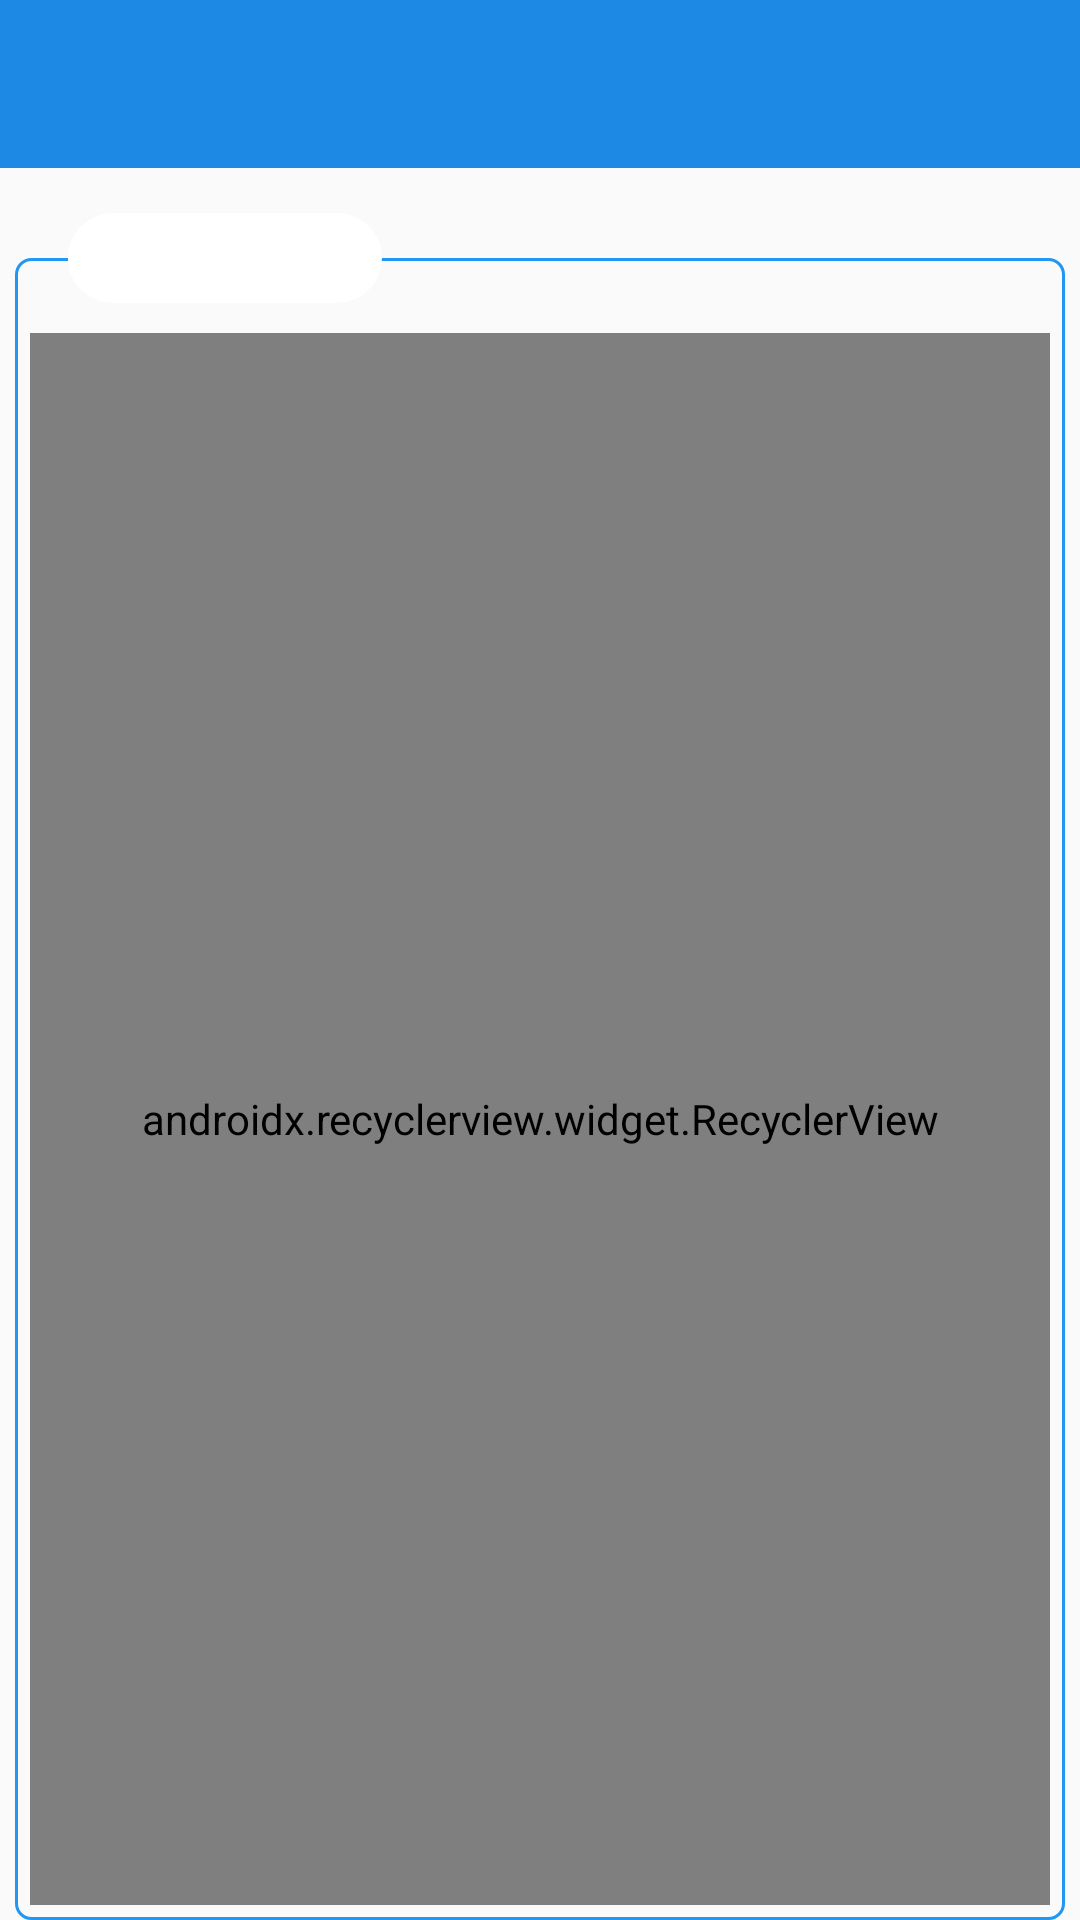

Android layout source for this screen:
<!-- AndroidManifest.xml: application theme AppTheme -->
<!-- res/layout/activity_favorite.xml -->
<?xml version="1.0" encoding="utf-8"?>
<android.support.constraint.ConstraintLayout xmlns:android="http://schemas.android.com/apk/res/android"
    xmlns:app="http://schemas.android.com/apk/res-auto"
    xmlns:tools="http://schemas.android.com/tools"
    android:layout_width="match_parent"
    android:layout_height="match_parent"
    tools:context=".ui.favorite.FavoriteActivity">

    <android.support.v7.widget.Toolbar
        android:id="@+id/tool_bar_favorite"
        android:layout_width="match_parent"
        android:layout_height="wrap_content"
        android:background="@color/color_primary_dark"
        app:layout_constraintTop_toTopOf="parent"
        app:titleTextColor="@android:color/white" />

    <View
        android:id="@+id/view_favorite"
        style="@style/ViewTransparentWhite"
        android:layout_width="0dp"
        android:layout_height="0dp"
        app:layout_constraintBottom_toBottomOf="parent"
        app:layout_constraintLeft_toLeftOf="parent"
        app:layout_constraintRight_toRightOf="parent"
        app:layout_constraintTop_toBottomOf="@id/tool_bar_favorite" />

    <Button
        android:id="@+id/button_favorite"
        style="@style/RoundedButton"
        android:layout_width="wrap_content"
        android:layout_height="@dimen/dp_30"
        android:text="@string/text_favorite"
        android:textColor="@color/color_white"
        app:layout_constraintBottom_toTopOf="@id/view_favorite"
        app:layout_constraintHorizontal_bias="0.07"
        app:layout_constraintLeft_toLeftOf="@id/view_favorite"
        app:layout_constraintRight_toRightOf="parent"
        app:layout_constraintTop_toTopOf="@id/view_favorite"
        app:layout_constraintVertical_bias="0.4" />

    <android.support.v7.widget.RecyclerView
        android:id="@+id/recycler_favorite"
        android:layout_width="0dp"
        android:layout_height="0dp"
        android:layout_marginLeft="@dimen/dp_5"
        android:layout_marginTop="@dimen/dp_25"
        android:layout_marginRight="@dimen/dp_5"
        android:layout_marginBottom="@dimen/dp_5"
        android:orientation="vertical"
        app:layoutManager="android.support.v7.widget.LinearLayoutManager"
        app:layout_constraintBottom_toTopOf="@id/mini_player"
        app:layout_constraintLeft_toLeftOf="@id/view_favorite"
        app:layout_constraintRight_toRightOf="@id/view_favorite"
        app:layout_constraintTop_toTopOf="@id/view_favorite" />

    <include
        android:id="@+id/mini_player"
        layout="@layout/layout_mini_player"
        android:layout_width="0dp"
        android:layout_height="wrap_content"
        android:visibility="gone"
        app:layout_constraintBottom_toBottomOf="parent"
        app:layout_constraintEnd_toEndOf="parent"
        app:layout_constraintStart_toStartOf="parent"
        app:layout_constraintTop_toBottomOf="@id/recycler_favorite" />
</android.support.constraint.ConstraintLayout>
<!-- res/layout/layout_mini_player.xml (included above) -->
<?xml version="1.0" encoding="utf-8"?>
<android.support.constraint.ConstraintLayout xmlns:android="http://schemas.android.com/apk/res/android"
    xmlns:app="http://schemas.android.com/apk/res-auto"
    android:layout_width="match_parent"
    android:layout_height="wrap_content"
    android:background="@drawable/background_input">

    <ImageView
        android:id="@+id/image_track"
        android:layout_width="@dimen/dp_60"
        android:layout_height="@dimen/dp_60"
        android:padding="@dimen/dp_5"
        android:src="@mipmap/ic_launcher"
        android:transitionName="fromMini" />

    <TextView
        android:id="@+id/text_song_name"
        android:layout_width="0dp"
        android:layout_height="wrap_content"
        android:layout_marginStart="@dimen/dp_10"
        android:paddingTop="@dimen/dp_5"
        android:singleLine="true"
        android:text="@string/default_song_name"
        android:textColor="@color/color_primary_dark"
        android:textSize="@dimen/dp_18"
        android:textStyle="bold"
        app:layout_constraintEnd_toStartOf="@id/image_previous_song"
        app:layout_constraintStart_toEndOf="@id/image_track"
        app:layout_constraintTop_toTopOf="parent" />

    <TextView
        android:id="@+id/text_singer_name"
        android:layout_width="0dp"
        android:layout_height="0dp"
        android:layout_marginStart="@dimen/dp_10"
        android:paddingTop="@dimen/dp_5"
        android:paddingBottom="@dimen/dp_7"
        android:singleLine="true"
        android:text="@string/default_singer"
        android:textColor="@color/color_primary"
        android:textSize="@dimen/dp_14"
        app:layout_constraintBottom_toBottomOf="parent"
        app:layout_constraintEnd_toStartOf="@id/image_previous_song"
        app:layout_constraintStart_toEndOf="@id/image_track"
        app:layout_constraintTop_toBottomOf="@id/text_song_name" />

    <ImageView
        android:id="@+id/image_next_song"
        android:layout_width="@dimen/dp_20"
        android:layout_height="@dimen/dp_20"
        android:layout_marginEnd="@dimen/dp_15"
        android:src="@drawable/ic_next"
        app:layout_constraintBottom_toBottomOf="parent"
        app:layout_constraintEnd_toEndOf="parent"
        app:layout_constraintTop_toTopOf="parent" />

    <ImageView
        android:id="@+id/image_play_song"
        android:layout_width="@dimen/dp_30"
        android:layout_height="@dimen/dp_30"
        android:layout_marginEnd="@dimen/dp_15"
        android:src="@drawable/ic_play"
        app:layout_constraintBottom_toBottomOf="parent"
        app:layout_constraintEnd_toStartOf="@+id/image_next_song"
        app:layout_constraintTop_toTopOf="parent" />

    <ProgressBar
        android:id="@+id/progress_waiting"
        style="?android:attr/progressBarStyleSmall"
        android:layout_width="@dimen/dp_32"
        android:layout_height="@dimen/dp_32"
        android:visibility="gone"
        app:layout_constraintBottom_toBottomOf="@id/image_play_song"
        app:layout_constraintEnd_toEndOf="@id/image_play_song"
        app:layout_constraintStart_toStartOf="@id/image_play_song"
        app:layout_constraintTop_toTopOf="@id/image_play_song" />

    <ImageView
        android:id="@+id/image_previous_song"
        android:layout_width="@dimen/dp_20"
        android:layout_height="@dimen/dp_20"
        android:layout_marginEnd="@dimen/dp_15"
        android:src="@drawable/ic_previous"
        app:layout_constraintBottom_toBottomOf="parent"
        app:layout_constraintEnd_toStartOf="@+id/image_play_song"
        app:layout_constraintTop_toTopOf="parent" />
</android.support.constraint.ConstraintLayout>
<!-- resources referenced by this layout -->
<resources>
  <color name="color_primary">#2196f3</color>
  <color name="color_primary_dark">#1e88e5</color>
  <color name="color_white">#ffffff</color>
  <dimen name="dp_10">10dp</dimen>
  <dimen name="dp_14">14dp</dimen>
  <dimen name="dp_15">15dp</dimen>
  <dimen name="dp_18">18dp</dimen>
  <dimen name="dp_20">20dp</dimen>
  <dimen name="dp_25">25dp</dimen>
  <dimen name="dp_30">30dp</dimen>
  <dimen name="dp_32">32dp</dimen>
  <dimen name="dp_5">5dp</dimen>
  <dimen name="dp_60">60dp</dimen>
  <dimen name="dp_7">7dp</dimen>
  <!-- drawable background_input (drawable) -->
  <?xml version="1.0" encoding="utf-8"?>
  <shape xmlns:android="http://schemas.android.com/apk/res/android">
      <solid android:color="@android:color/white" />
      <corners android:radius="@dimen/dp_5" />
  </shape>
  <string name="default_singer">Singer</string>
  <string name="default_song_name">Song name</string>
  <string name="text_favorite">Favorite</string>
  <style name="RoundedButton" parent="Widget.AppCompat.Button.Borderless">
          <item name="android:background">@drawable/rounded_button_style</item>
          <item name="android:drawableEnd">@drawable/ic_view_more</item>
          <item name="android:paddingLeft">@dimen/dp_10</item>
          <item name="android:paddingRight">@dimen/dp_10</item>
          <item name="android:textColor">@color/color_primary</item>
          <item name="android:textSize">@dimen/sp_16</item>
          <item name="android:textStyle">bold</item>
      </style>
  <style name="ViewTransparentWhite" parent="Theme.AppCompat.Light.Dialog">
          <item name="android:layout_marginLeft">@dimen/dp_5</item>
          <item name="android:layout_marginRight">@dimen/dp_5</item>
          <item name="android:layout_marginTop">@dimen/dp_30</item>
          <item name="android:background">@drawable/background_color_outline</item>
      </style>
  <style name="AppTheme" parent="Theme.AppCompat.Light.NoActionBar">
          <item name="colorPrimary">@color/color_primary</item>
          <item name="colorPrimaryDark">@color/color_primary_dark</item>
          <item name="colorAccent">@color/color_accent</item>
          <item name="android:homeAsUpIndicator">@drawable/ic_arrow_left</item>
          <item name="android:windowActivityTransitions">true</item>
      </style>
  <!-- drawable rounded_button_style (drawable) -->
  <?xml version="1.0" encoding="utf-8"?>
  <shape xmlns:android="http://schemas.android.com/apk/res/android">
      <solid android:color="@android:color/white" />
      <corners android:radius="@dimen/dp_20" />
  </shape>
  <!-- drawable ic_view_more (drawable) -->
  <vector xmlns:android="http://schemas.android.com/apk/res/android"
      android:width="12dp"
      android:height="12dp"
      android:viewportWidth="46.02"
      android:viewportHeight="46.02">
      <path
          android:fillColor="#FFFFFF"
          android:pathData="M14.757,46.02c-1.412,0 -2.825,-0.521 -3.929,-1.569c-2.282,-2.17 -2.373,
          -5.78 -0.204,-8.063l12.758,-13.418L10.637,9.645C8.46,7.37 8.54,3.76 10.816,1.582c2.277,
          -2.178 5.886,-2.097 8.063,0.179l16.505,17.253c2.104,2.2 2.108,5.665 0.013,7.872L18.893,
          44.247C17.77,45.424 16.267,46.02 14.757,46.02z" />
  </vector>
  <dimen name="sp_16">16sp</dimen>
  <!-- drawable background_color_outline (drawable) -->
  <?xml version="1.0" encoding="utf-8"?>
  <shape xmlns:android="http://schemas.android.com/apk/res/android">
      <solid android:color="@android:color/transparent" />
      <stroke
          android:color="@color/color_primary"
          android:width="@dimen/dp_1" />
      <corners android:radius="@dimen/dp_5" />
  </shape>
  <color name="color_accent">#d50000</color>
  <dimen name="dp_1">1dp</dimen>
</resources>
